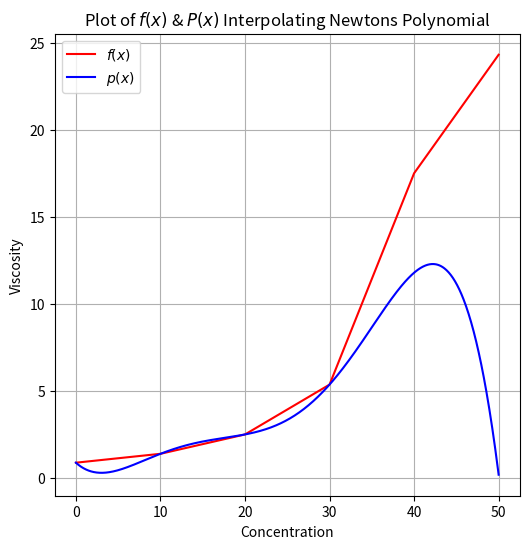

Python code for this plot:
#MATH 3806 Assignment 4 Question 1
import numpy as np
from numpy import *
import matplotlib.pyplot as plt

#A) See pdf

#B)
x0=np.array([0,10,20,30,40,50])
fx=np.array([0.90,1.41,2.52,5.38,17.5,24.3])
coef=np.array([0.90,0.051,0.003,0.000192,0.0000027,-0.000002])

#Degree five polynomial function
def px(x,z,c):
    return(c[0] + 
           c[1]*(x-z[0]) + 
           c[2]*(x-z[0])*(x-z[1]) + 
           c[3]*(x-z[0])*(x-z[1])*(x-z[2]) + 
           c[4]*(x-z[0])*(x-z[1])*(x-z[2])*(x-z[3]) + 
           #This last 5th degree is not helping the fit in this case, as some of the values of the table were becoming negative which was messing up the direction of the polynomial
           c[5]*(x-z[0])*(x-z[1])*(x-z[2])*(x-z[3])*(x-z[4]))
x=np.linspace(0, 50, 1000)
polynEstimate=px(x,x0,coef)

plt.figure(figsize=(6,6))
plt.plot(x0,fx,label=r"$f(x)$",color='r')
plt.plot(x,polynEstimate,label=r"$p(x)$",color='b')
plt.xlabel("Concentration"), plt.ylabel("Viscosity")
plt.title("Plot of $f(x)$ & $P(x)$ Interpolating Newtons Polynomial")
plt.legend(), plt.grid(True), plt.show()

#This fit is only reasonable until x=30, then it diverges

#C)
x1=2.5
x2=5
px1=px(x1,x0,coef)
px2=px(x2,x0,coef)

relVal1=abs(1.02-px1)/1.02
relVal2=abs(1.13-px2)/1.13
print(relVal1)
print(relVal2)
#I don't think this polynomial fits with the model very well, the 5th degree means it has to diverge in the opposite direction at the 5th power
# If it had been a 4th degree polynomial it would have followed the trend past x=30, for instance taking out the c[5] line as stated above
#The large increase from 17.5 to 24.3 caused negative values to appear in the last row, meaning the polynomial changed direction.